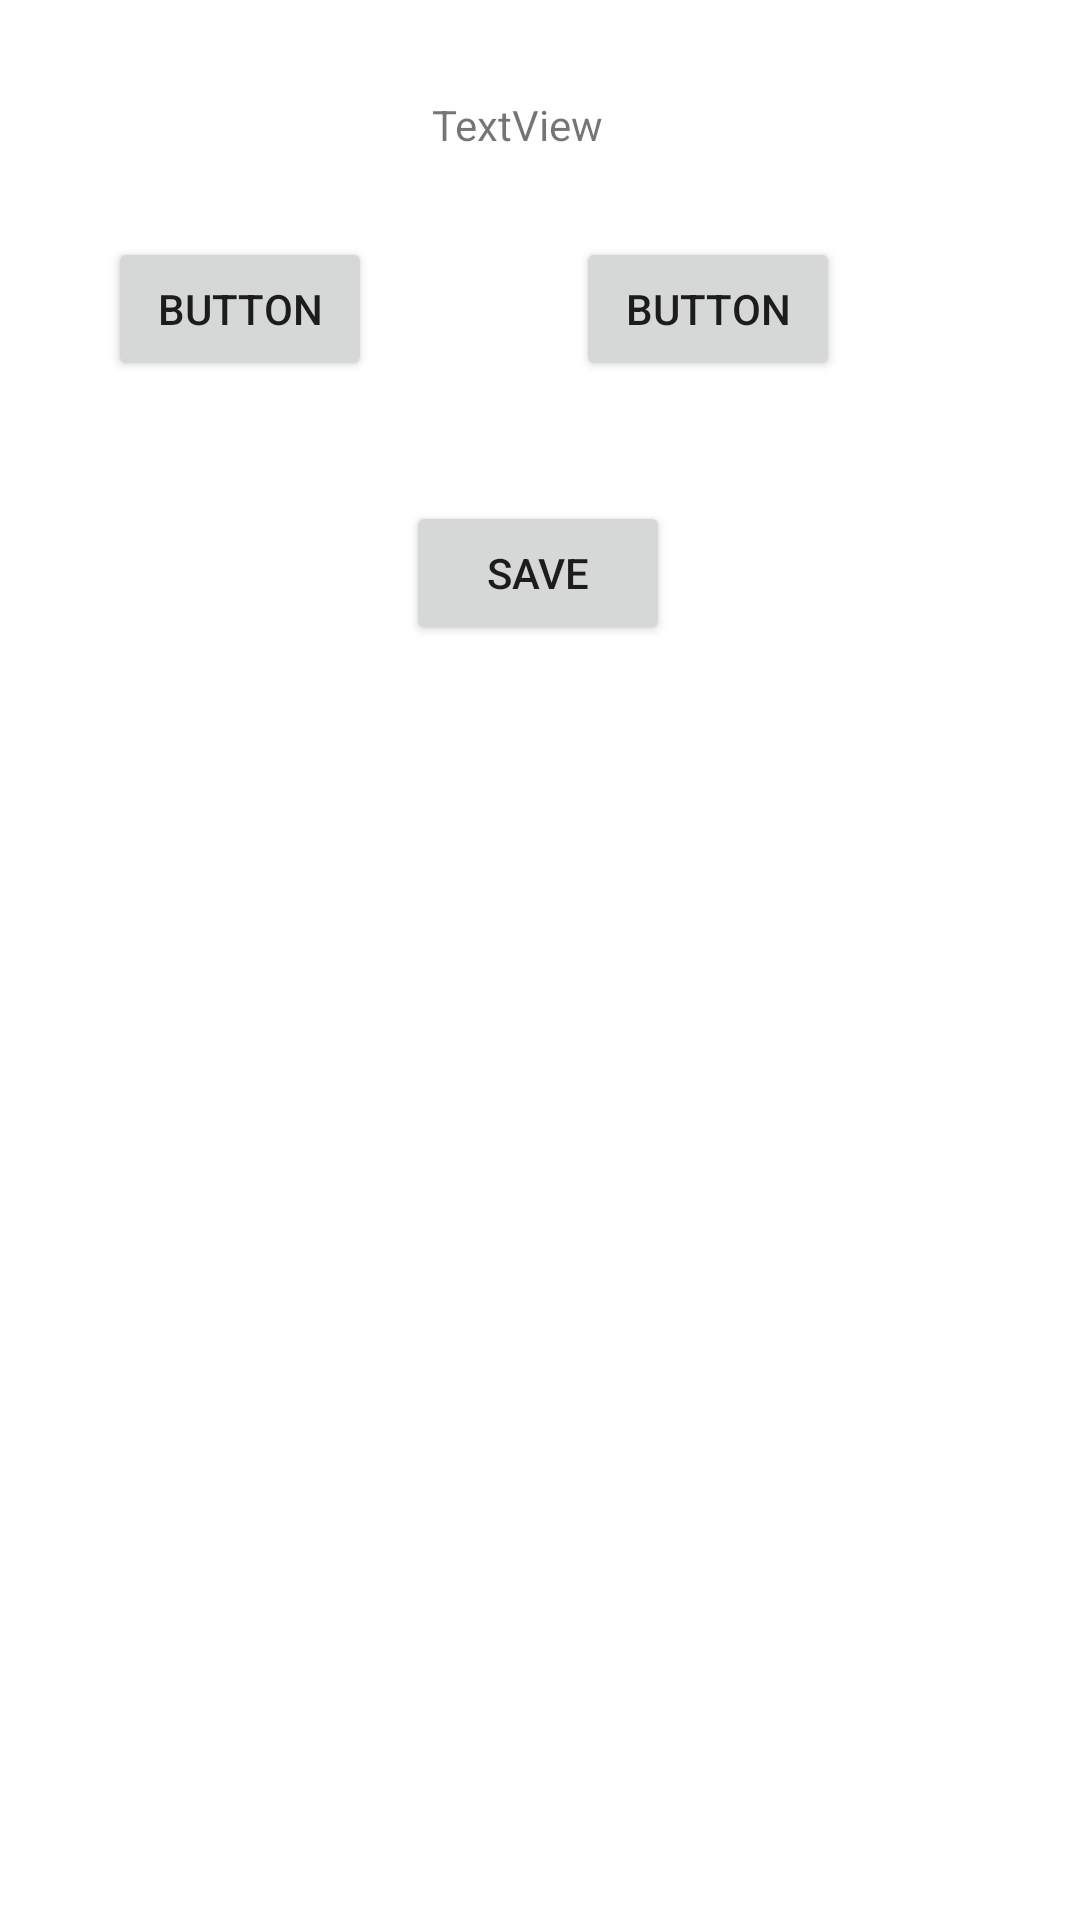

This screen was rendered from an Android layout file. Write that file and the resources it references.
<!-- AndroidManifest.xml: application theme Theme.IContacts -->
<!-- res/layout/choose_replaceble_numbers2.xml -->
<?xml version="1.0" encoding="utf-8"?>
<androidx.constraintlayout.widget.ConstraintLayout xmlns:android="http://schemas.android.com/apk/res/android"
    xmlns:app="http://schemas.android.com/apk/res-auto"
    xmlns:tools="http://schemas.android.com/tools"
    android:layout_width="match_parent"
    android:layout_height="250dp">


    <TextView
        android:id="@+id/replacingPhone"
        android:layout_width="wrap_content"
        android:layout_height="wrap_content"
        android:layout_marginTop="32dp"
        android:text="TextView"
        app:layout_constraintEnd_toEndOf="parent"
        app:layout_constraintHorizontal_bias="0.475"
        app:layout_constraintStart_toStartOf="parent"
        app:layout_constraintTop_toTopOf="parent" />

    <Button
        android:id="@+id/saveChanges"
        android:layout_width="wrap_content"
        android:layout_height="wrap_content"
        android:layout_marginTop="40dp"
        android:text="Save"
        app:layout_constraintBottom_toBottomOf="parent"
        app:layout_constraintEnd_toEndOf="parent"
        app:layout_constraintHorizontal_bias="0.498"
        app:layout_constraintStart_toStartOf="parent"
        app:layout_constraintTop_toBottomOf="@+id/replacablePhone1"
        app:layout_constraintVertical_bias="0.0" />

    <Button
        android:id="@+id/replacablePhone"
        android:layout_width="wrap_content"
        android:layout_height="wrap_content"
        android:layout_marginEnd="68dp"
        android:text="Button"
        app:layout_constraintBottom_toBottomOf="@+id/replacablePhone1"
        app:layout_constraintEnd_toStartOf="@+id/replacablePhone1"
        app:layout_constraintHorizontal_bias="1.0"
        app:layout_constraintStart_toStartOf="parent"
        app:layout_constraintTop_toTopOf="@+id/replacablePhone1"
        app:layout_constraintVertical_bias="0.0" />

    <Button
        android:id="@+id/replacablePhone1"
        android:layout_width="wrap_content"
        android:layout_height="wrap_content"
        android:layout_marginTop="28dp"
        android:layout_marginEnd="80dp"
        android:text="Button"
        app:layout_constraintEnd_toEndOf="parent"
        app:layout_constraintTop_toBottomOf="@+id/replacingPhone" />

</androidx.constraintlayout.widget.ConstraintLayout>
<!-- resources referenced by this layout -->
<resources>
  <style name="Theme.IContacts" parent="Theme.MaterialComponents.DayNight.DarkActionBar">
          
          <item name="colorPrimary">@color/purple_500</item>
          <item name="colorPrimaryVariant">@color/purple_700</item>
          <item name="colorOnPrimary">@color/white</item>
          
          <item name="colorSecondary">@color/teal_200</item>
          <item name="colorSecondaryVariant">@color/teal_700</item>
          <item name="colorOnSecondary">@color/black</item>
          
          <item name="android:statusBarColor">?attr/colorPrimaryVariant</item>
          
      </style>
  <!-- not gathered from this repository: default colours our renderer supplied (Android Studio template values) -->
  <color name="purple_500">#FF6200EE</color>
  <color name="purple_700">#FF3700B3</color>
  <color name="teal_200">#FF03DAC5</color>
  <color name="teal_700">#FF018786</color>
  <color name="black">#FF000000</color>
  <color name="white">#FFFFFFFF</color>
</resources>
